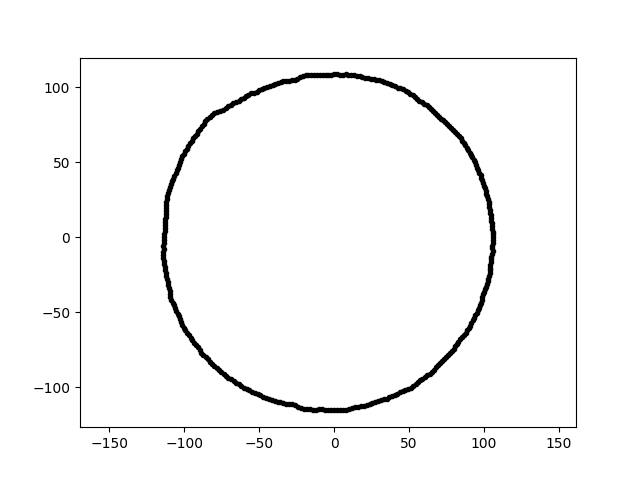

Source data for this figure (header and first rows):
6.646891734305772330e-15, 1.085519798677234462e+02, 1.700000000000000000e+01
-2.120942043593772816e-14, -1.154587072272841084e+02, 1.700000000000000000e+01
-1.042533119985501742e+02, 4.641656504017516482e+01, 1.700000000000000000e+01
9.985688576403612160e+01, 3.438348314566930952e+01, 1.700000000000000000e+01
-2.621388287766087544e+01, 1.051381416396639565e+02, 1.700000000000000000e+01
1.058561868854666557e+02, 0.000000000000000000e+00, 1.700000000000000000e+01
9.406364417419790414e+01, -5.214032937839039761e+01, 1.700000000000000000e+01
-1.126896281360846785e+02, -2.190464475370666975e+01, 1.700000000000000000e+01
9.686407426063232151e+01, 4.312666443668975091e+01, 1.700000000000000000e+01
8.438296834777560207e+01, 6.592720029208837218e+01, 1.700000000000000000e+01
3.889013507377897128e+01, 1.013122656051664308e+02, 1.700000000000000000e+01
-8.135327484776259155e+01, -8.424378223099404295e+01, 1.700000000000000000e+01
-8.168734971742884454e+01, 8.168734971742885875e+01, 1.700000000000000000e+01
-9.446864634841186614e+01, -6.863548913521954375e+01, 1.700000000000000000e+01
9.297916166094441337e+01, 5.153919090515175583e+01, 1.700000000000000000e+01
2.440594183157864094e+01, 1.057137482326653810e+02, 1.700000000000000000e+01
-9.073868792760187318e+01, -7.347874067683657984e+01, 1.700000000000000000e+01
-2.779568887697311297e+01, -1.114824189822580962e+02, 1.700000000000000000e+01
5.543950600231654136e+01, 9.226683235130381888e+01, 1.700000000000000000e+01
-8.473586935389904795e+01, 7.901747650950082402e+01, 1.700000000000000000e+01
-1.024420991010603927e+02, -5.446943029123371360e+01, 1.700000000000000000e+01
-1.082444184466249766e+02, 3.727154225565418244e+01, 1.700000000000000000e+01
-6.539484405300815695e+01, -9.695184333496744955e+01, 1.700000000000000000e+01
-9.710556659645999389e+01, 6.067829246591799830e+01, 1.700000000000000000e+01
-3.785003389461319756e+00, 1.083883157373084600e+02, 1.700000000000000000e+01
1.001755917207098712e+01, -1.145012252827783641e+02, 1.700000000000000000e+01
-1.105318859459637082e+02, -3.169450827422390304e+01, 1.700000000000000000e+01
4.063593997798667345e+01, 1.005774808157285207e+02, 1.700000000000000000e+01
3.707590415329383404e+01, 1.018652094670386248e+02, 1.700000000000000000e+01
1.051775694427101939e+02, -1.105460800337863070e+01, 1.700000000000000000e+01
-6.023676652971728629e+01, 9.275648631259059584e+01, 1.700000000000000000e+01
9.227600659784768311e+01, -5.544501844577405336e+01, 1.700000000000000000e+01
1.785595668401381886e+01, -1.127380735596643575e+02, 1.700000000000000000e+01
-1.712567788004744074e+01, 1.081272746549864507e+02, 1.700000000000000000e+01
3.779714758828429666e+00, 1.082368691709848463e+02, 1.700000000000000000e+01
7.591004357074085718e+00, 1.085564198637626987e+02, 1.700000000000000000e+01
5.576675093377805581e+01, -9.659084599034270013e+01, 1.700000000000000000e+01
9.864436502378634941e+01, -3.985491050046598360e+01, 1.700000000000000000e+01
3.497995798723562189e+01, -1.076572408283971498e+02, 1.700000000000000000e+01
9.939603223266118448e+01, 3.617719713685269056e+01, 1.700000000000000000e+01
-9.916415720909273546e+01, -6.196464264788041731e+01, 1.700000000000000000e+01
-8.567907560147590118e+01, -7.989703056470550280e+01, 1.700000000000000000e+01
9.308488727735897328e+01, -5.374258472706924294e+01, 1.700000000000000000e+01
-9.950299111797777130e+01, 5.744807870713739817e+01, 1.700000000000000000e+01
1.052404584872350313e+02, 5.515418720045074608e+00, 1.700000000000000000e+01
7.042976281394268767e+01, -8.393492285907430528e+01, 1.700000000000000000e+01
3.304176921328025429e+01, -1.080747573506063901e+02, 1.700000000000000000e+01
-1.003776998271831289e+01, -1.147322359055580421e+02, 1.700000000000000000e+01
1.325323803315655802e+01, 1.079389618344356450e+02, 1.700000000000000000e+01
9.876258587850936976e+01, 3.791140472585637866e+01, 1.700000000000000000e+01
6.024745259760384108e+00, -1.149589878102302407e+02, 1.700000000000000000e+01
9.532163101884570722e+01, 4.649146584314152619e+01, 1.700000000000000000e+01
5.836472350298770806e+01, 8.987379284497630749e+01, 1.700000000000000000e+01
1.032499203054651673e+02, 2.194644805283347466e+01, 1.700000000000000000e+01
5.247868449471118169e+01, 9.467405296228096745e+01, 1.700000000000000000e+01
7.946676513036331357e+01, 7.155219671064568843e+01, 1.700000000000000000e+01
5.435897889935655769e+01, -9.806619386223083268e+01, 1.700000000000000000e+01
5.736248354965920271e+01, -9.546720442836692655e+01, 1.700000000000000000e+01
-1.327676636728000048e+01, 1.081305847384102066e+02, 1.700000000000000000e+01
-1.021861551724859680e+02, 5.206644664636838371e+01, 1.700000000000000000e+01
-4.642644443842601731e+01, 9.956183139285714390e+01, 1.700000000000000000e+01
... 299 more rows
